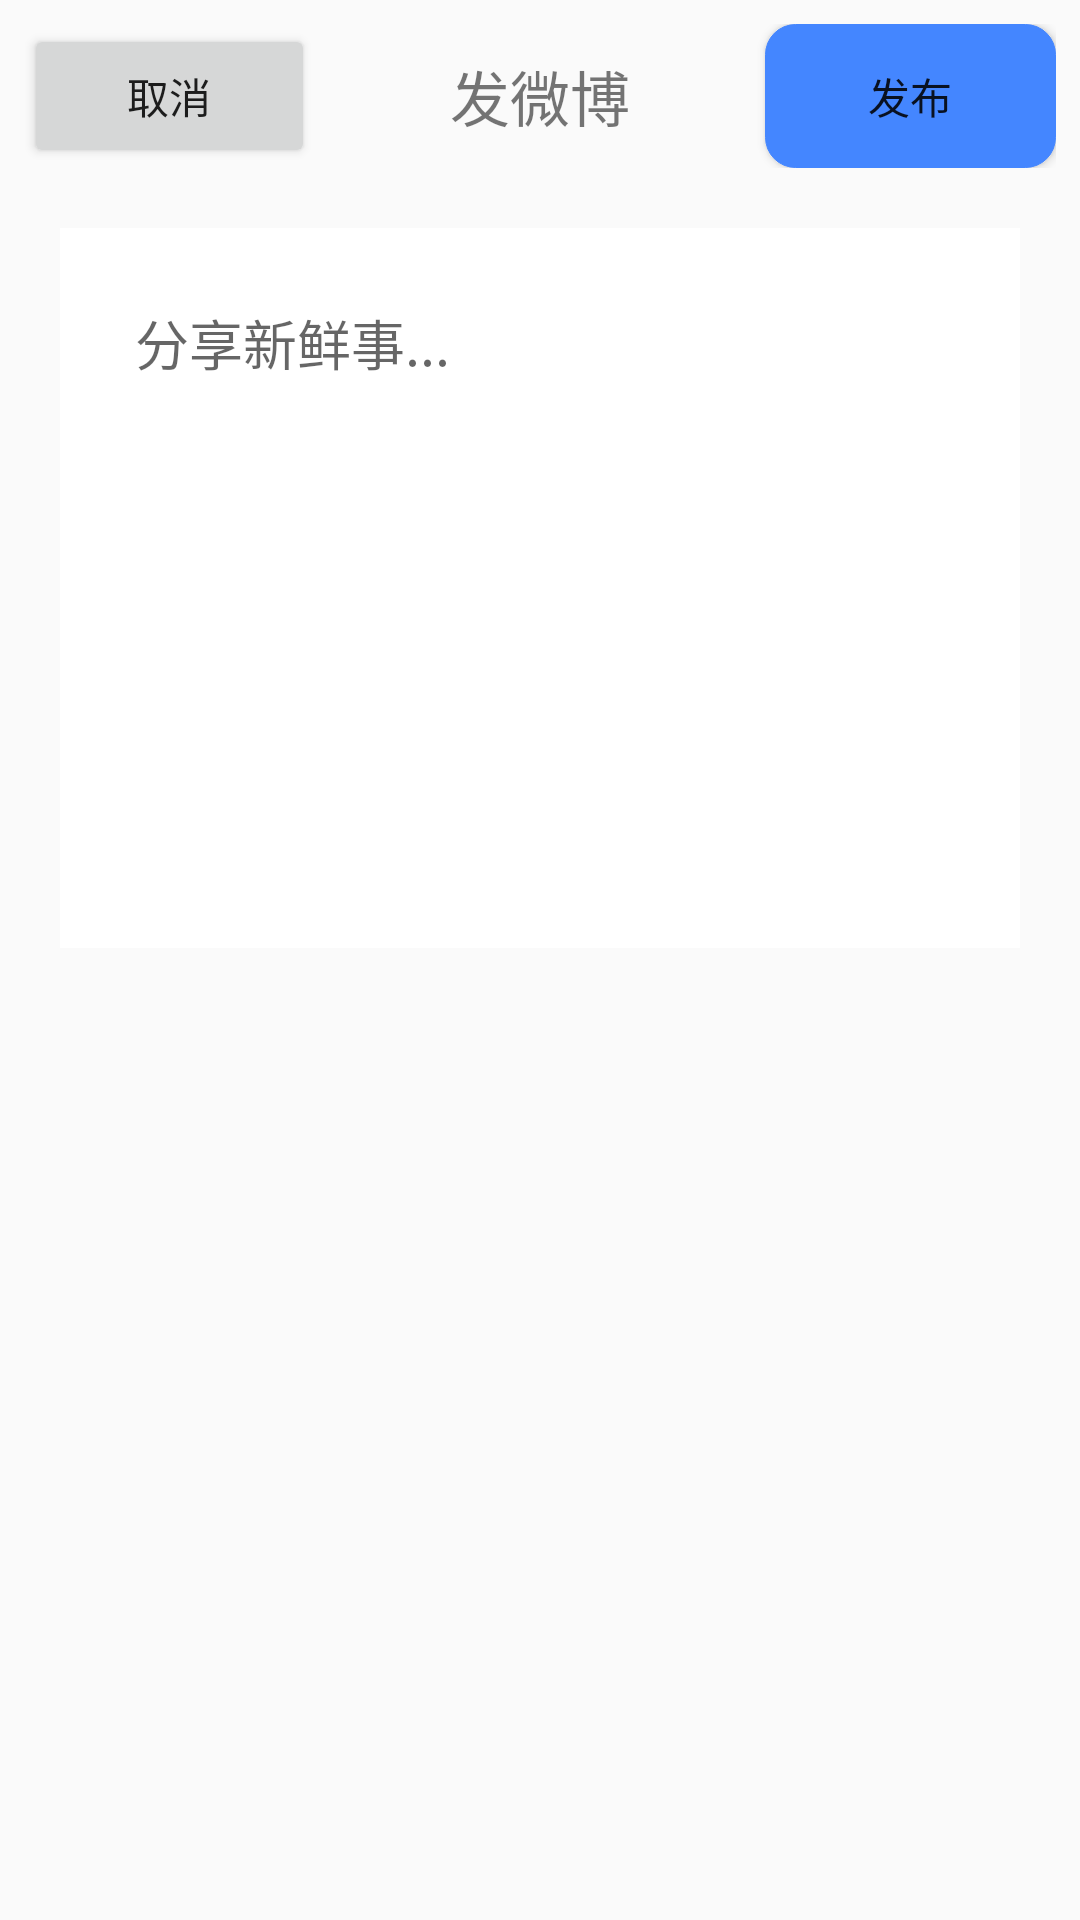

Reconstruct the res/layout file that produces this screen, plus the resources it refers to.
<!-- AndroidManifest.xml: application theme Theme.Weixin -->
<!-- res/layout/activity_issue.xml -->
<?xml version="1.0" encoding="utf-8"?>
<LinearLayout
        xmlns:android="http://schemas.android.com/apk/res/android"
        xmlns:tools="http://schemas.android.com/tools"
        xmlns:app="http://schemas.android.com/apk/res-auto"
        android:layout_width="match_parent"
        android:layout_height="match_parent"
        android:orientation="vertical"
        tools:context=".activity.IssueActivity"
        android:focusable="true"
        android:focusableInTouchMode="true">
    <LinearLayout
        android:layout_width="match_parent"
        android:layout_height="wrap_content"
        android:layout_marginTop="8dp"
        android:paddingStart="8dp"
        android:paddingEnd="8dp"
        android:orientation="horizontal">
        <Button
            android:id="@+id/back"
            android:layout_width="wrap_content"
            android:layout_height="wrap_content"
            android:layout_weight="1"
            android:text="取消"/>
        <TextView
            android:layout_width="wrap_content"
            android:layout_height="wrap_content"
            android:text="发微博"
            android:textSize="20dp"
            android:layout_weight="10"
            android:gravity="center"
            android:layout_gravity="center"/>
        <Button
            android:id="@+id/issue"
            android:text="发布"
            android:background="@drawable/button_selector"
            android:layout_width="wrap_content"
            android:layout_height="wrap_content"
            android:layout_weight="1"
            android:layout_gravity="center_horizontal"

            />
    </LinearLayout>









    <LinearLayout
        android:layout_width="match_parent"
        android:layout_height="wrap_content"
        android:orientation="vertical"
        android:padding="15dp"
        android:layout_margin="20dp"
        android:background="#fff">
        <EditText
            android:hint="分享新鲜事..."
            android:background="@drawable/edit"
            android:layout_width="match_parent"
            android:layout_marginTop="10dp"
            android:layout_marginLeft="10dp"
            android:layout_marginRight="10dp"
            android:layout_height="200dp"
            android:inputType="textMultiLine"
            android:gravity="start|top"
            android:id="@+id/text"
            android:autofillHints="请输入内容"/>
        <GridLayout
            android:id="@+id/layout_images"
            android:layout_width="match_parent"
            android:layout_height="wrap_content"
            android:columnCount="3"
            android:orientation="horizontal"/>
    </LinearLayout>
</LinearLayout>
<!-- resources referenced by this layout -->
<resources>
  <!-- drawable button_selector (drawable) -->
  <?xml version="1.0" encoding="utf-8"?>
  <selector xmlns:android="http://schemas.android.com/apk/res/android">
  
      
      <item android:state_enabled="false">
          <shape android:shape="rectangle">
              <corners android:radius="10dp" />
              <solid android:color="#bbb" />
          </shape>
      </item>
      <item android:state_pressed="false">
          <shape>
              <stroke android:width="1px" android:color="#4486FF" />
              <corners android:radius="10dp" />
              <solid android:color="#4486FF" />
          </shape>
      </item>
      <item android:state_pressed="true">
          <shape>
              <stroke android:width="1px" android:color="#9EC0FF" />
              <corners android:radius="10dp" />
              <solid android:color="#9EC0FF" />
          </shape>
      </item>
  </selector>
  <!-- drawable edit: png bitmap (mipmap-hdpi, 5130 bytes) -->
  <style name="Theme.Weixin" parent="Theme.MaterialComponents.DayNight.NoActionBar.Bridge">
          
          <item name="colorPrimary">#07C160</item>
          <item name="colorPrimaryVariant">#06AD56</item>
          <item name="colorOnPrimary">#FFFFFF</item>
  
          
          <item name="colorSecondary">#12B7F5</item>
          <item name="colorSecondaryVariant">#0E99D1</item>
          <item name="colorOnSecondary">#FFFFFF</item>
  
          
          <item name="android:statusBarColor" tools:targetApi="l">#FFFFFF</item>
          
          <item name="android:windowLightStatusBar" tools:targetApi="m">true</item>
      </style>
</resources>
